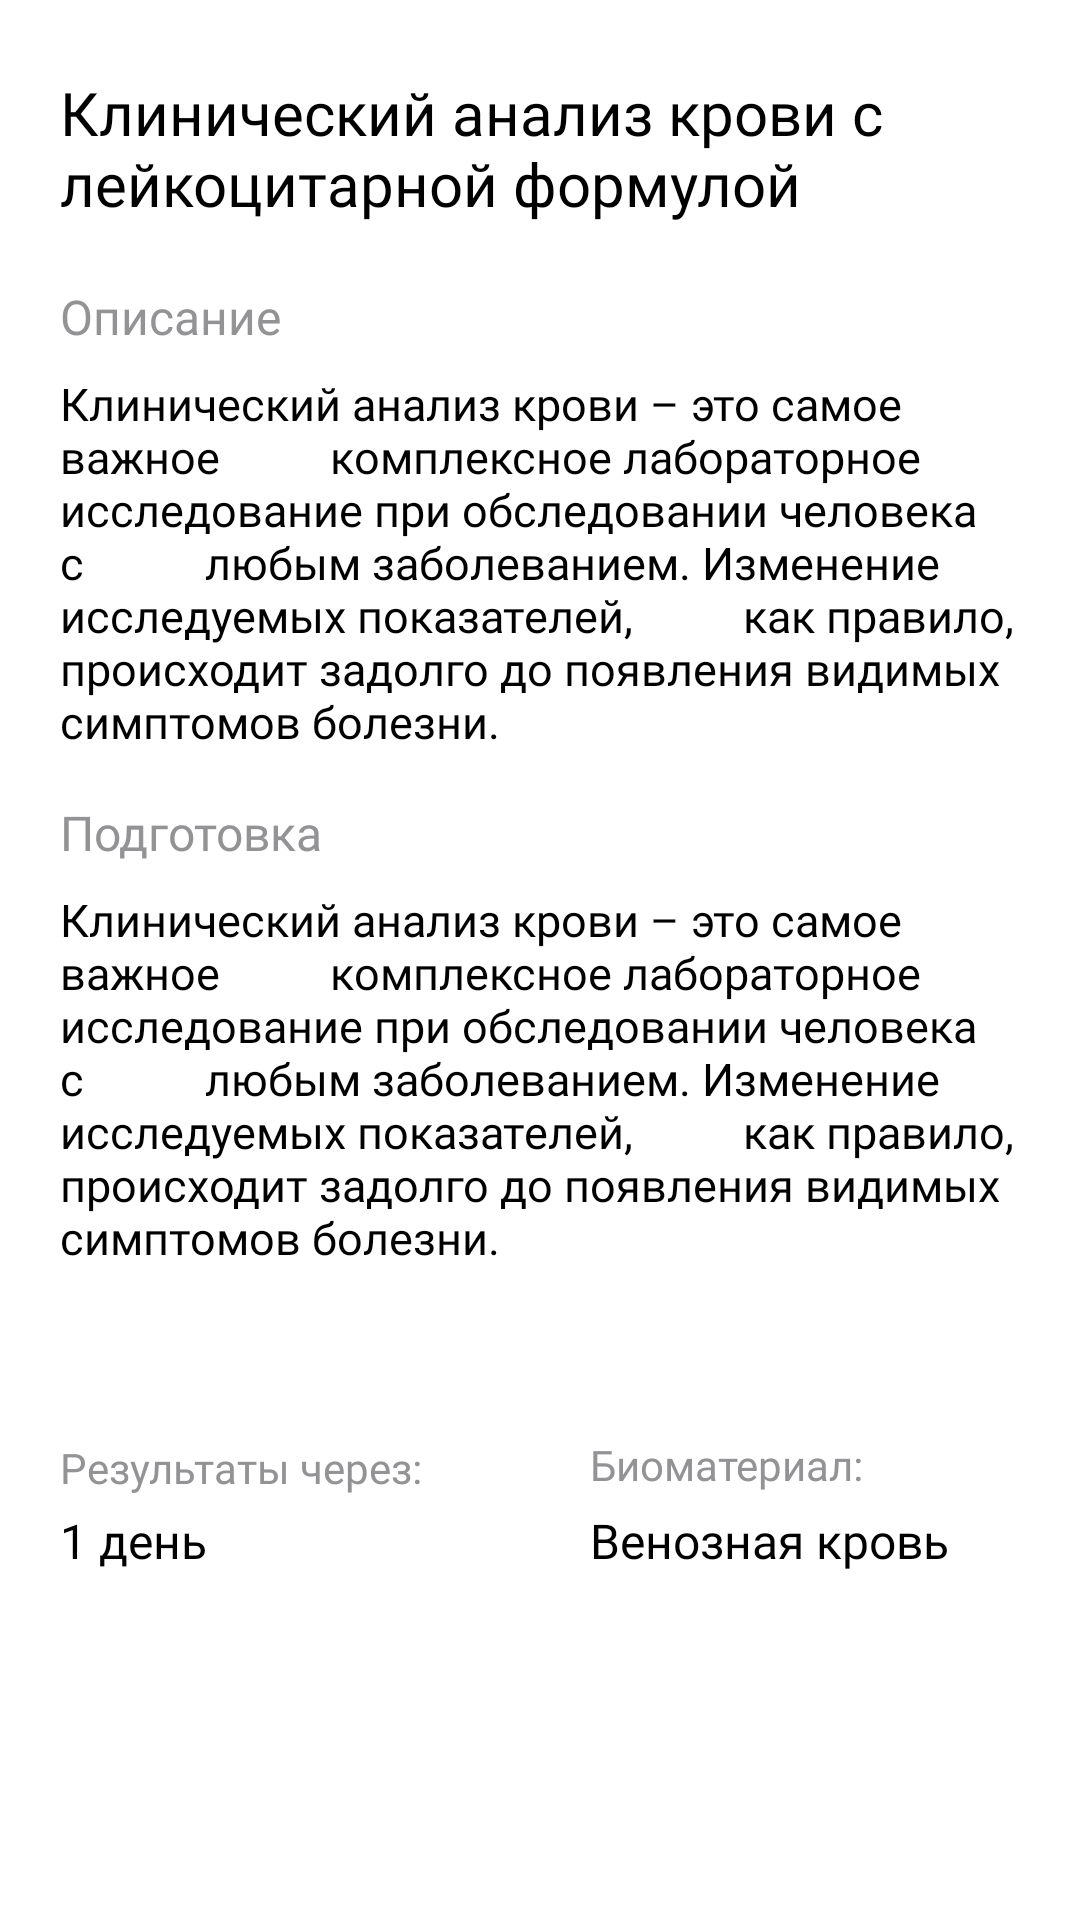

Reconstruct the res/layout file that produces this screen, plus the resources it refers to.
<!-- AndroidManifest.xml: application theme Theme.MainMedApp -->
<!-- res/layout/bottom_sheet_layout.xml -->
<?xml version="1.0" encoding="utf-8"?>
<ScrollView xmlns:android="http://schemas.android.com/apk/res/android"
    xmlns:app="http://schemas.android.com/apk/res-auto"
    android:layout_width="match_parent"
    android:layout_height="match_parent">

    <androidx.constraintlayout.widget.ConstraintLayout
        android:layout_width="match_parent"
        android:layout_height="wrap_content">


        <androidx.appcompat.widget.AppCompatImageView
            android:id="@+id/btn_close_modal"
            android:layout_width="wrap_content"
            android:layout_height="wrap_content"
            android:layout_marginTop="24dp"
            android:layout_marginEnd="20dp"
            android:background="@drawable/close_icon"
            app:layout_constraintEnd_toEndOf="parent"
            app:layout_constraintTop_toTopOf="parent" />

        <com.google.android.material.textview.MaterialTextView
            android:id="@+id/tv_name_modal"
            android:layout_width="wrap_content"
            android:layout_height="wrap_content"
            android:layout_marginStart="20dp"
            android:layout_marginTop="24dp"
            android:ellipsize="end"
            android:fontFamily="@font/sf_pro_display_sembold"
            android:maxWidth="300dp"
            android:maxLines="2"
            android:text="Клинический анализ крови с лейкоцитарной формулой"
            android:textColor="@color/black"
            android:textSize="20sp"
            app:layout_constraintStart_toStartOf="parent"
            app:layout_constraintTop_toTopOf="parent" />

        <com.google.android.material.textview.MaterialTextView
            android:id="@+id/materialTextView9"
            android:layout_width="wrap_content"
            android:layout_height="wrap_content"
            android:layout_marginStart="20dp"
            android:layout_marginTop="20dp"
            android:ellipsize="end"
            android:fontFamily="@font/sf_pro_display_medium"
            android:maxWidth="300dp"
            android:maxLines="2"
            android:text="Описание"
            android:textColor="#939396"
            android:textSize="16sp"
            app:layout_constraintStart_toStartOf="parent"
            app:layout_constraintTop_toBottomOf="@+id/tv_name_modal" />

        <com.google.android.material.textview.MaterialTextView
            android:id="@+id/tv_desc_modal"
            android:layout_width="wrap_content"
            android:layout_height="wrap_content"
            android:layout_marginStart="20dp"
            android:layout_marginTop="8dp"
            android:ellipsize="end"
            android:fontFamily="@font/sf_pro_display_regular"
            android:maxWidth="335dp"
            android:text="Клинический анализ крови – это самое важное
         комплексное лабораторное исследование при обследовании человека с
          любым заболеванием. Изменение исследуемых показателей,
         как правило, происходит задолго до появления видимых симптомов болезни. "
            android:textColor="@color/black"
            android:textSize="15sp"
            app:layout_constraintStart_toStartOf="parent"
            app:layout_constraintTop_toBottomOf="@+id/materialTextView9" />

        <com.google.android.material.textview.MaterialTextView
            android:id="@+id/materialTextView10"
            android:layout_width="wrap_content"
            android:layout_height="wrap_content"
            android:layout_marginStart="20dp"
            android:layout_marginTop="16dp"
            android:ellipsize="end"
            android:fontFamily="@font/sf_pro_display_medium"
            android:maxWidth="300dp"
            android:maxLines="2"
            android:text="Подготовка"
            android:textColor="#939396"
            android:textSize="16sp"
            app:layout_constraintStart_toStartOf="parent"
            app:layout_constraintTop_toBottomOf="@+id/tv_desc_modal" />

        <com.google.android.material.textview.MaterialTextView
            android:id="@+id/tv_preparation_modal"
            android:layout_width="wrap_content"
            android:layout_height="wrap_content"
            android:layout_marginStart="20dp"
            android:layout_marginTop="8dp"
            android:ellipsize="end"
            android:fontFamily="@font/sf_pro_display_regular"
            android:maxWidth="335dp"
            android:text="Клинический анализ крови – это самое важное
         комплексное лабораторное исследование при обследовании человека с
          любым заболеванием. Изменение исследуемых показателей,
         как правило, происходит задолго до появления видимых симптомов болезни. "
            android:textColor="@color/black"
            android:textSize="15sp"
            app:layout_constraintStart_toStartOf="parent"
            app:layout_constraintTop_toBottomOf="@+id/materialTextView10" />

        <com.google.android.material.textview.MaterialTextView
            android:id="@+id/materialTextView11"
            android:layout_width="wrap_content"
            android:layout_height="wrap_content"
            android:layout_marginStart="20dp"
            android:layout_marginTop="57dp"
            android:ellipsize="end"
            android:fontFamily="@font/sf_pro_display_sembold"
            android:maxWidth="300dp"
            android:maxLines="2"
            android:text="Результаты через:"
            android:textColor="#939396"
            android:textSize="14sp"
            app:layout_constraintStart_toStartOf="parent"
            app:layout_constraintTop_toBottomOf="@+id/tv_preparation_modal" />

        <com.google.android.material.textview.MaterialTextView
            android:id="@+id/materialTextView12"
            android:layout_width="wrap_content"
            android:layout_height="wrap_content"
            android:layout_marginStart="56dp"
            android:layout_marginTop="56dp"
            android:ellipsize="end"
            android:fontFamily="@font/sf_pro_display_sembold"
            android:maxWidth="300dp"
            android:maxLines="2"
            android:text="Биоматериал:"
            android:textColor="#939396"
            android:textSize="14sp"
            app:layout_constraintStart_toEndOf="@+id/materialTextView11"
            app:layout_constraintTop_toBottomOf="@+id/tv_preparation_modal" />

        <com.google.android.material.textview.MaterialTextView
            android:id="@+id/tv_time_modal"
            android:layout_width="wrap_content"
            android:layout_height="wrap_content"
            android:layout_marginStart="20dp"
            android:layout_marginTop="4dp"
            android:ellipsize="end"
            android:fontFamily="@font/sf_pro_display_medium"
            android:maxWidth="335dp"
            android:text="1 день"
            android:textColor="@color/black"
            android:textSize="16sp"
            app:layout_constraintStart_toStartOf="parent"
            app:layout_constraintTop_toBottomOf="@+id/materialTextView11" />

        <com.google.android.material.textview.MaterialTextView
            android:id="@+id/tv_bio"
            android:layout_width="wrap_content"
            android:layout_height="wrap_content"
            android:layout_marginStart="56dp"
            android:layout_marginTop="5dp"
            android:ellipsize="end"
            android:fontFamily="@font/sf_pro_display_medium"
            android:maxWidth="335dp"
            android:text="Венозная кровь"
            android:textColor="@color/black"
            android:textSize="16sp"
            app:layout_constraintStart_toEndOf="@+id/materialTextView11"
            app:layout_constraintTop_toBottomOf="@+id/materialTextView12" />
    </androidx.constraintlayout.widget.ConstraintLayout>

</ScrollView>
<!-- resources referenced by this layout -->
<resources>
  <color name="black">#FF000000</color>
  <style name="Theme.MainMedApp" parent="Theme.MaterialComponents.DayNight.NoActionBar">
          
          <item name="colorPrimary">#1A6FEE</item>
          <item name="colorPrimaryVariant">@color/purple_700</item>
          <item name="colorOnPrimary">@color/white</item>
          
          <item name="colorSecondary">@color/teal_200</item>
          <item name="colorSecondaryVariant">@color/teal_700</item>
          <item name="colorOnSecondary">@color/black</item>
          
          <item name="android:statusBarColor">?attr/colorPrimaryVariant</item>
          
      </style>
  <color name="purple_700">#FF3700B3</color>
  <color name="white">#FFFFFFFF</color>
  <color name="teal_200">#FF03DAC5</color>
  <color name="teal_700">#FF018786</color>
</resources>
